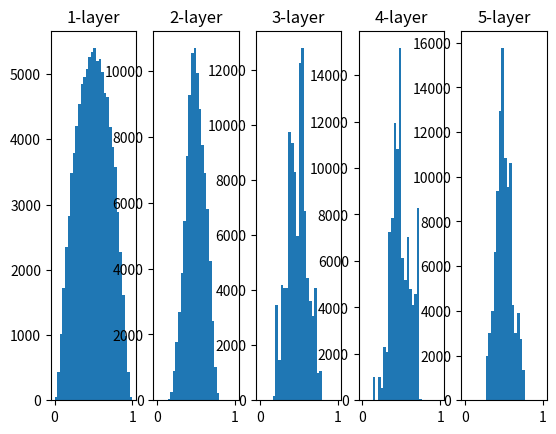

Write the Python code that produced this figure.
import numpy as np
import matplotlib.pyplot as plt

def sigmoid(x):
    return 1 / (1 + np.exp(-x))

x = np.random.randn(1000, 100)
node_num = 100 # ノードの数
hidden_layer_size = 5 # 隠れ層が5層
activations = {} # ここにアクティベーションの結果を格納

for i in range(hidden_layer_size):
    if i != 0:
        x = activations[i - 1]

    w = np.random.randn(node_num, node_num) / np.sqrt(node_num)

    z = np.dot(x, w)
    a = sigmoid(z)
    activations[i] = a

# ヒストグラムを描写
for i, a in activations.items():
    plt.subplot(1, len(activations), i+1)
    plt.title(str(i+1) + "-layer")
    plt.hist(a.flatten(), 30, range=(0,1))
plt.show()
